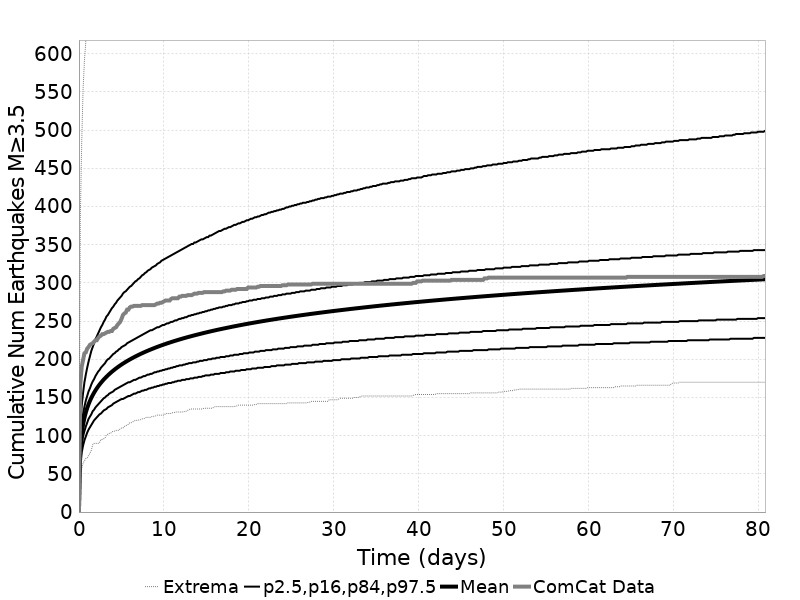

Data behind this chart, as committed beside it:
Time (days), ComCat Data, Simulation Mean, Simulation Median, Simulation Mode, Simulation Minimum, Simulation Maximum, 2.5 %-ile, 16 %-ile, 84 %-ile, 97.5 %-ile
0.0, 0.0, 0.0, 0.0, 0.0, 0.0, 0.0, 0.0, 0.0, 0.0, 0.0
0.1619, 167.0, 83.17, 82.0, 79.0, 42.0, 385.0, 62.0, 71.0, 94.0, 111.0
0.3238, 190.0, 102.6, 101.0, 99.0, 57.0, 483.0, 78.0, 88.0, 115.0, 139.0
0.4857, 199.0, 114.6, 112.0, 110.0, 64.0, 553.0, 87.0, 99.0, 128.0, 156.0
0.6475, 208.0, 123.4, 120.0, 122.0, 67.0, 591.0, 94.0, 106.0, 138.0, 170.0
0.8094, 209.0, 130.4, 127.0, 125.0, 70.0, 617.0, 99.0, 112.0, 146.0, 180.0
0.9713, 214.0, 136.2, 133.0, 128.0, 71.0, 635.0, 104.0, 117.0, 152.0, 189.0
1.133, 216.0, 141.2, 137.0, 134.0, 74.0, 656.0, 108.0, 122.0, 158.0, 197.0
1.295, 219.0, 145.6, 141.0, 140.0, 77.0, 671.0, 111.0, 125.0, 162.0, 204.0
1.457, 220.0, 149.5, 145.0, 141.0, 81.0, 681.0, 114.0, 128.0, 167.0, 211.0
1.619, 221.0, 153, 149.0, 146.0, 88.0, 695.0, 117.0, 132.0, 171.0, 216.0
1.781, 223.0, 156.3, 152.0, 150.0, 90.0, 707.0, 120.0, 134.0, 174.0, 221.0
1.943, 225.0, 159.2, 154.0, 152.0, 90.0, 717.0, 122.0, 137.0, 178.0, 226.0
2.105, 225.0, 162, 157.0, 153.0, 90.0, 724.0, 124.0, 139.0, 181.0, 230.0
2.266, 228.0, 164.6, 159.0, 157.0, 90.0, 739.0, 126.0, 141.0, 184.0, 234.0
2.428, 230.0, 167, 162.0, 158.0, 91.0, 743.0, 128.0, 143.0, 186.0, 238.0
2.59, 231.0, 169.2, 164.0, 157.0, 95.0, 750.0, 129.0, 145.0, 189.0, 242.0
2.752, 233.0, 171.4, 166.0, 163.0, 95.0, 767.0, 131.0, 147.0, 191.0, 245.0
2.914, 233.0, 173.4, 168.0, 165.0, 96.0, 775.0, 133.0, 149.0, 193.0, 249.0
3.076, 234.0, 175.3, 169.0, 168.0, 97.0, 784.0, 134.0, 150.0, 195.0, 252.0
3.238, 235.0, 177.1, 171.0, 168.0, 101.0, 792.0, 135.0, 152.0, 198.0, 256.0
3.4, 236.0, 178.9, 173.0, 171.0, 102.0, 797.0, 137.0, 153.0, 200.0, 258.0
3.562, 236.0, 180.6, 174.0, 170.0, 103.0, 801.0, 138.0, 155.0, 201.0, 261.0
3.723, 237.0, 182.2, 176.0, 172.0, 103.0, 807.0, 139.0, 156.0, 203.0, 264.0
3.885, 237.0, 183.8, 177.0, 172.0, 105.0, 818.0, 140.0, 157.0, 205.0, 267.0
4.047, 240.0, 185.2, 179.0, 173.0, 106.0, 969.0, 142.0, 158.0, 207.0, 269.0
4.209, 241.0, 186.7, 180.0, 174.0, 106.0, 1006, 143.0, 160.0, 208.0, 272.0
4.371, 242.0, 188.1, 181.0, 176.0, 107.0, 1028, 144.0, 161.0, 210.0, 274.0
4.533, 245.0, 189.4, 183.0, 177.0, 107.0, 1050, 145.0, 162.0, 211.0, 277.0
4.695, 247.0, 190.7, 184.0, 179.0, 107.0, 1060, 146.0, 163.0, 213.0, 279.0
4.857, 249.0, 192, 185.0, 180.0, 109.0, 1071, 147.0, 164.0, 214.0, 281.0
5.019, 253.0, 193.2, 186.0, 178.0, 110.0, 1085, 148.0, 165.0, 216.0, 283.0
5.18, 258.0, 194.3, 187.0, 184.0, 110.0, 1094, 148.0, 166.0, 217.0, 286.0
5.342, 260.0, 195.5, 188.0, 179.0, 112.0, 1103, 149.0, 167.0, 218.0, 288.0
5.504, 261.0, 196.6, 189.0, 179.0, 113.0, 1111, 150.0, 168.0, 219.0, 289.0
5.666, 265.0, 197.7, 190.0, 184.0, 114.0, 1115, 151.0, 169.0, 221.0, 291.0
5.828, 265.0, 198.7, 191.0, 184.0, 115.0, 1120, 152.0, 170.0, 222.0, 293.0
5.99, 268.0, 199.8, 192.0, 186.0, 117.0, 1123, 152.0, 170.0, 223.0, 295.0
6.152, 269.0, 200.8, 193.0, 189.0, 117.0, 1130, 153.0, 171.0, 224.0, 296.0
6.314, 269.0, 201.7, 194.0, 190.0, 118.0, 1140, 154.0, 172.0, 225.0, 298.0
6.475, 270.0, 202.7, 195.0, 190.0, 119.0, 1143, 155.0, 173.0, 226.0, 300.0
6.637, 270.0, 203.6, 196.0, 194.0, 120.0, 1149, 155.0, 173.0, 227.0, 302.0
6.799, 270.0, 204.5, 197.0, 187.0, 120.0, 1159, 156.0, 174.0, 228.0, 303.0
6.961, 270.0, 205.4, 197.0, 191.0, 120.0, 1165, 157.0, 175.0, 229.0, 305.0
7.123, 270.0, 206.3, 198.0, 190.0, 121.0, 1170, 157.0, 176.0, 230.0, 306.0
7.285, 270.0, 207.2, 199.0, 190.0, 121.0, 1181, 158.0, 176.0, 231.0, 308.0
7.447, 271.0, 208, 200.0, 190.0, 122.0, 1184, 159.0, 177.0, 232.0, 310.0
7.609, 271.0, 208.8, 201.0, 193.0, 122.0, 1193, 159.0, 178.0, 233.0, 311.0
7.771, 271.0, 209.6, 201.0, 193.0, 123.0, 1197, 160.0, 178.0, 234.0, 313.0
7.932, 271.0, 210.4, 202.0, 195.0, 124.0, 1205, 160.0, 179.0, 235.0, 314.0
8.094, 271.0, 211.2, 203.0, 197.0, 124.0, 1209, 161.0, 180.0, 236.0, 316.0
8.256, 271.0, 212, 203.0, 197.0, 124.0, 1212, 162.0, 180.0, 237.0, 317.0
8.418, 271.0, 212.7, 204.0, 193.0, 124.0, 1214, 162.0, 181.0, 238.0, 318.0
8.58, 271.0, 213.4, 205.0, 201.0, 125.0, 1217, 163.0, 181.0, 238.0, 320.0
8.742, 271.0, 214.2, 205.0, 198.0, 125.0, 1220, 163.0, 182.0, 239.0, 321.0
8.904, 271.0, 214.9, 206.0, 198.0, 126.0, 1226, 164.0, 183.0, 240.0, 322.0
9.066, 272.0, 215.6, 207.0, 199.0, 126.0, 1227, 164.0, 183.0, 241.0, 323.0
9.228, 273.0, 216.3, 207.0, 199.0, 127.0, 1229, 165.0, 184.0, 242.0, 325.0
9.389, 273.0, 216.9, 208.0, 199.0, 127.0, 1231, 165.0, 184.0, 242.0, 326.0
9.551, 274.0, 217.6, 209.0, 200.0, 127.0, 1234, 166.0, 185.0, 243.0, 327.0
... 440 more rows
